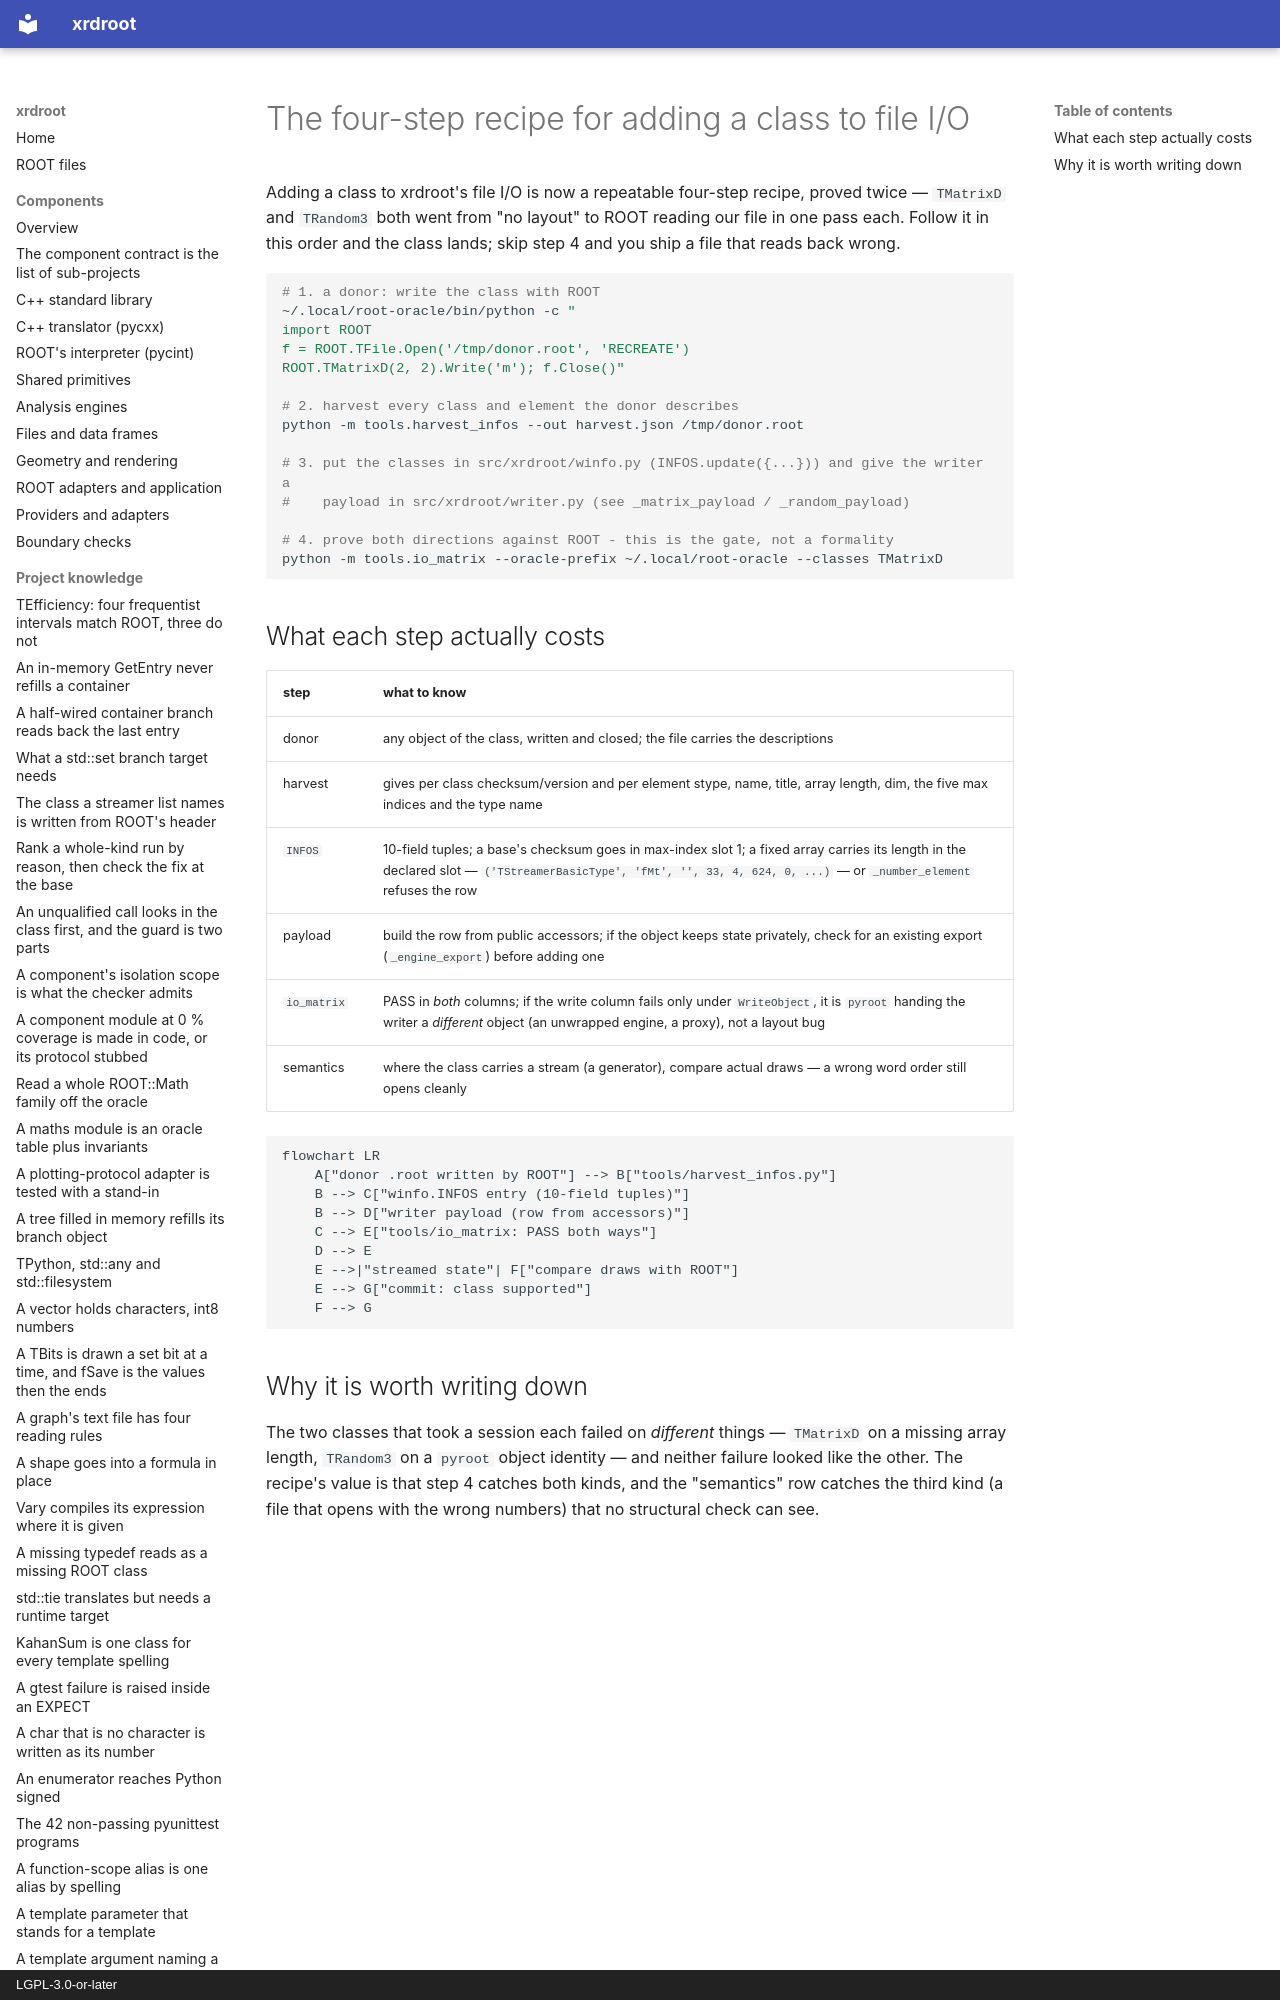

repository: rob-c/xrdroot · page: instructions/the-four-step-recipe-for-adding-a-class-to-file-io/index.html · generator: mkdocs · copyright: LGPL-3.0-or-later

---
title: "The four-step recipe for adding a class to file I/O"
kind: "instruction"
summary: "Donor → `tools/harvest_infos` → winfo tuple + writer payload → `io_matrix` PASS both ways (and compare draws for streamed state); proved on TMatrixD and TRandom3."
tags: [winfo, harvest, writer, io_matrix, recipe, io]
created: "2026-11-27T03:17:50.981Z"
updated: "2026-11-27T03:17:50.981Z"
---
Adding a class to xrdroot's file I/O is now a repeatable four-step recipe, proved twice — `TMatrixD` and `TRandom3` both went from "no layout" to ROOT reading our file in one pass each. Follow it in this order and the class lands; skip step 4 and you ship a file that reads back wrong.

```bash
# 1. a donor: write the class with ROOT
~/.local/root-oracle/bin/python -c "
import ROOT
f = ROOT.TFile.Open('/tmp/donor.root', 'RECREATE')
ROOT.TMatrixD(2, 2).Write('m'); f.Close()"

# 2. harvest every class and element the donor describes
python -m tools.harvest_infos --out harvest.json /tmp/donor.root

# 3. put the classes in src/xrdroot/winfo.py (INFOS.update({...})) and give the writer a
#    payload in src/xrdroot/writer.py (see _matrix_payload / _random_payload)
